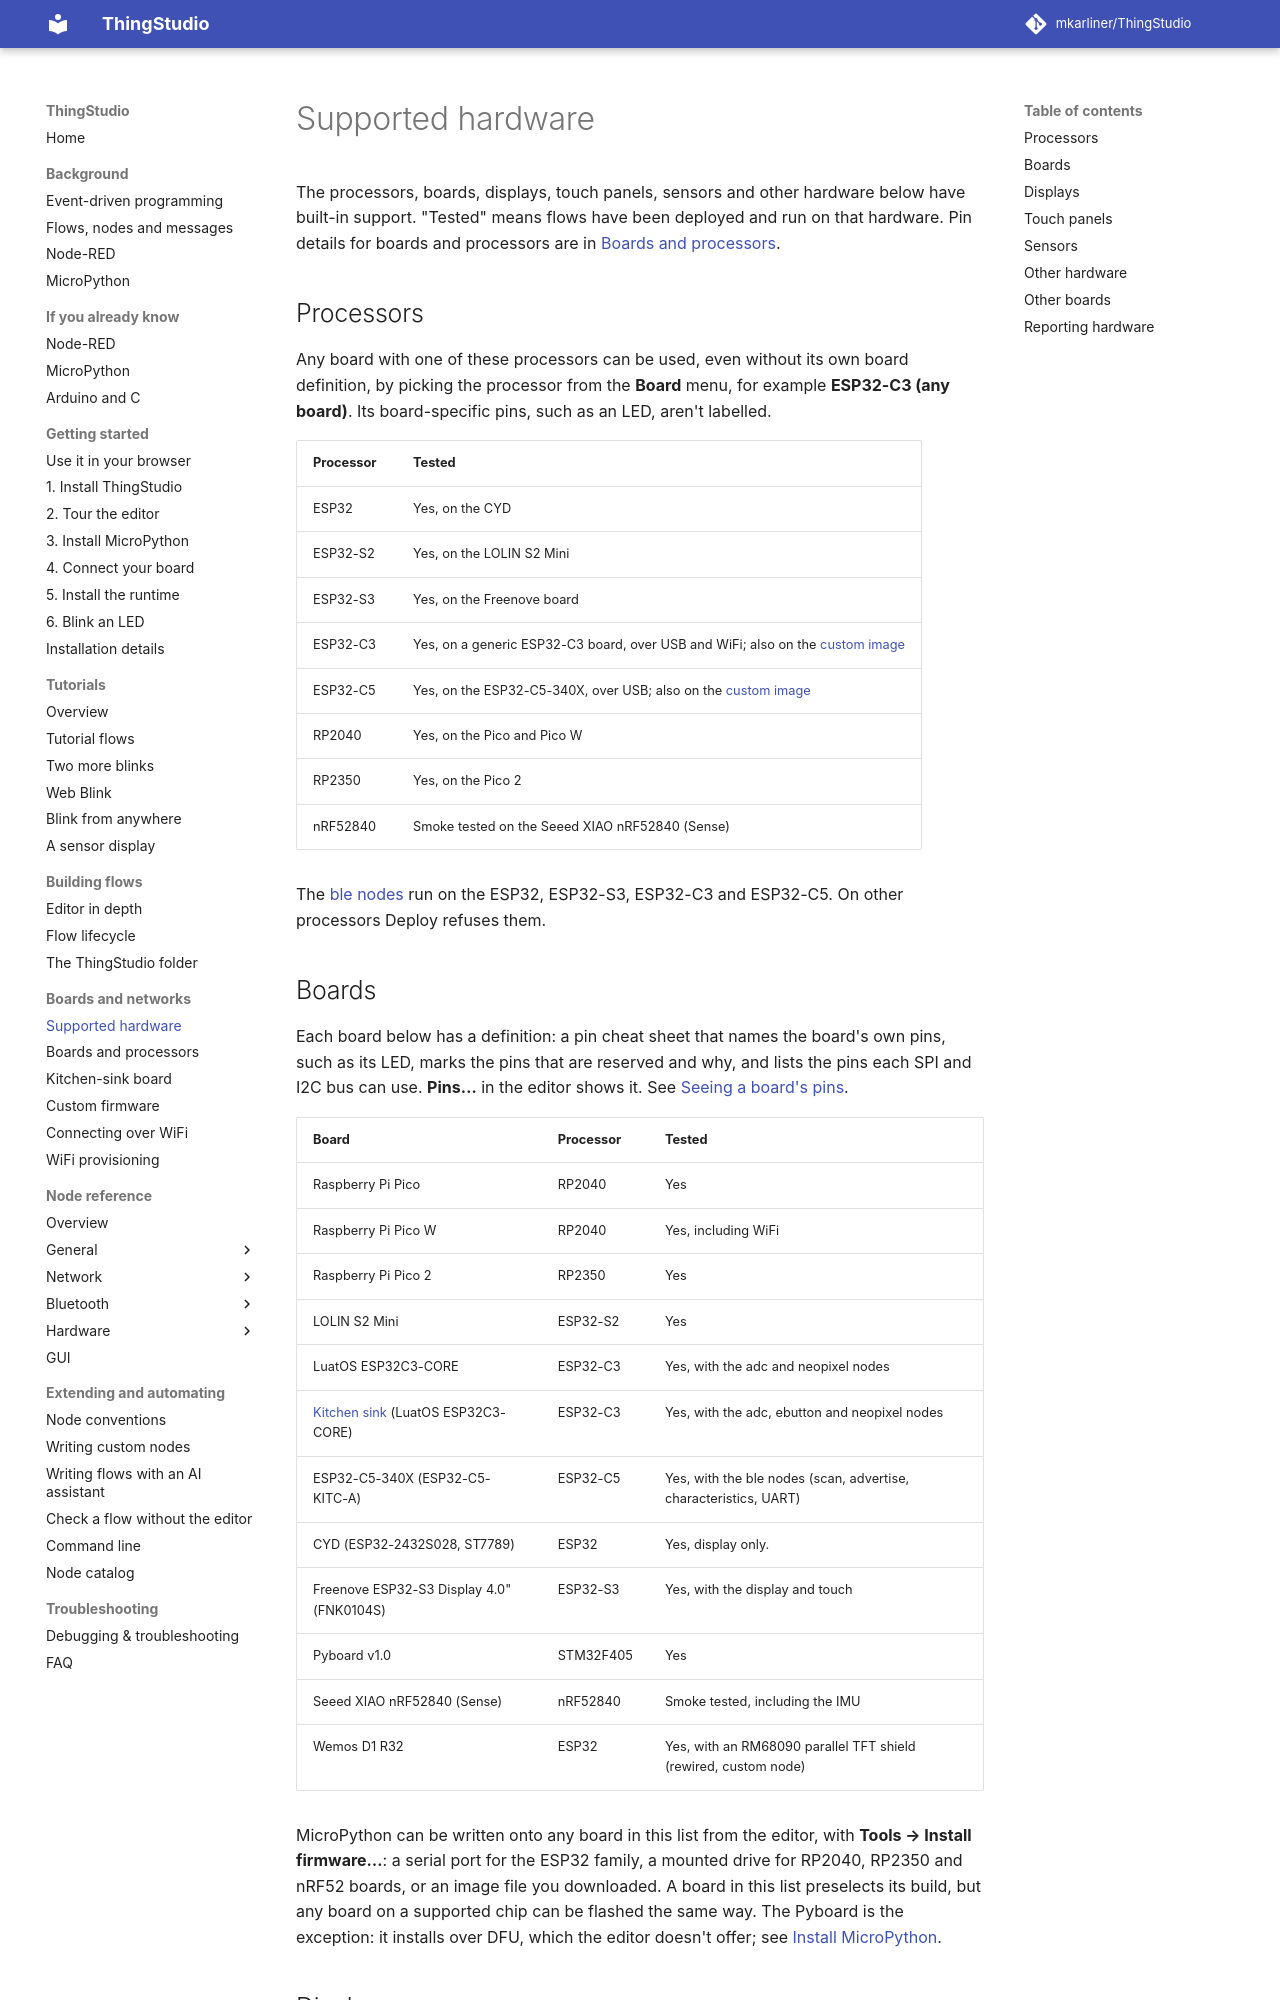

repository: mkarliner/ThingStudio · page: supported-hardware/index.html · generator: mkdocs

# Supported hardware

The processors, boards, displays, touch panels, sensors and other hardware below have built-in support. "Tested" means flows have
been deployed and run on that hardware. Pin details for boards and processors are in
[Boards and processors](boards.md).

## Processors

Any board with one of these processors can be used, even without its own board definition, by picking the
processor from the **Board** menu, for example **ESP32-C3 (any board)**. Its board-specific pins, such as an LED, aren't labelled.

| Processor | Tested |
| --- | --- |
| ESP32 | Yes, on the CYD |
| ESP32-S2 | Yes, on the LOLIN S2 Mini |
| ESP32-S3 | Yes, on the Freenove board |
| ESP32-C3 | Yes, on a generic ESP32-C3 board, over USB and WiFi; also on the [custom image](custom-firmware.md) |
| ESP32-C5 | Yes, on the ESP32-C5-340X, over USB; also on the [custom image](custom-firmware.md) |
| RP2040 | Yes, on the Pico and Pico W |
| RP2350 | Yes, on the Pico 2 |
| nRF52840 | Smoke tested on the Seeed XIAO nRF52840 (Sense) |

The [ble nodes](nodes/index.md#bluetooth) run on the ESP32, ESP32-S3, ESP32-C3 and ESP32-C5. On other processors
Deploy refuses them.
